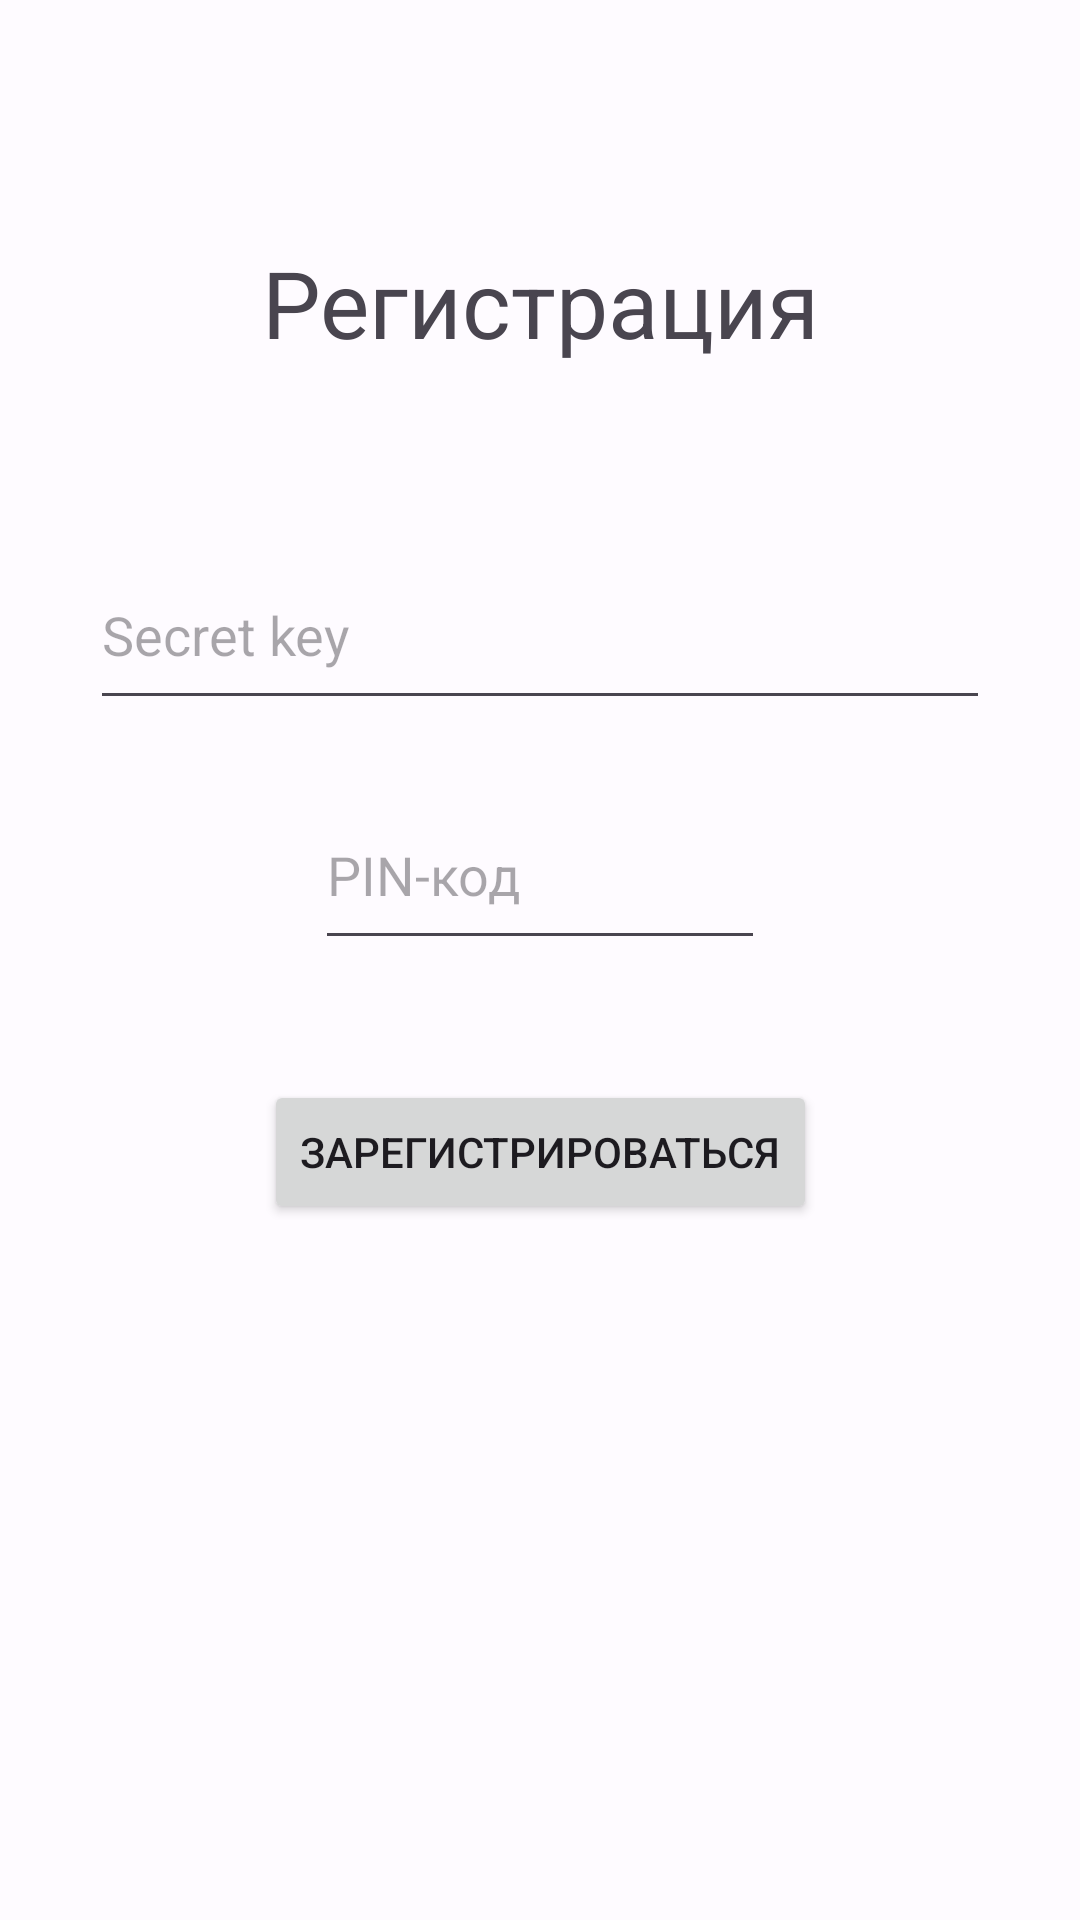

Reconstruct the res/layout file that produces this screen, plus the resources it refers to.
<!-- AndroidManifest.xml: application theme Theme.MemTone -->
<!-- res/layout/activity_registration.xml -->
<?xml version="1.0" encoding="utf-8"?>
<androidx.constraintlayout.widget.ConstraintLayout xmlns:android="http://schemas.android.com/apk/res/android"
    xmlns:app="http://schemas.android.com/apk/res-auto"
    xmlns:tools="http://schemas.android.com/tools"
    android:layout_width="match_parent"
    android:layout_height="match_parent"
    tools:context=".RegistrationActivity">

    <TextView
        android:id="@+id/textView3"
        android:layout_width="250dp"
        android:layout_height="60dp"
        android:layout_marginTop="80dp"
        android:text="Регистрация"
        android:textAlignment="center"
        android:textSize="15pt"
        app:layout_constraintEnd_toEndOf="parent"
        app:layout_constraintStart_toStartOf="parent"
        app:layout_constraintTop_toTopOf="parent" />

    <EditText
        android:id="@+id/textView7"
        android:layout_width="300dp"
        android:layout_height="60dp"
        android:layout_marginTop="40dp"
        android:hint="Secret key"
        android:text=""
        app:layout_constraintEnd_toEndOf="parent"
        app:layout_constraintStart_toStartOf="parent"
        app:layout_constraintTop_toBottomOf="@+id/textView3" />

    <EditText
        android:id="@+id/textView8"
        android:layout_width="150dp"
        android:layout_height="60dp"
        android:layout_marginTop="20dp"
        android:hint="PIN-код"
        android:text=""
        app:layout_constraintEnd_toEndOf="parent"
        app:layout_constraintStart_toStartOf="parent"
        app:layout_constraintTop_toBottomOf="@+id/textView7" />

    <Button
        android:id="@+id/button"
        android:layout_width="wrap_content"
        android:layout_height="wrap_content"
        android:layout_marginTop="40dp"
        android:onClick="registerButtonClick"
        android:text="Зарегистрироваться"
        app:layout_constraintEnd_toEndOf="parent"
        app:layout_constraintStart_toStartOf="parent"
        app:layout_constraintTop_toBottomOf="@+id/textView8" />

</androidx.constraintlayout.widget.ConstraintLayout>
<!-- resources referenced by this layout -->
<resources>
  <style name="Theme.MemTone" parent="Base.Theme.MemTone" />
  <style name="Base.Theme.MemTone" parent="Theme.Material3.DayNight.NoActionBar">
          
          
          <item name="colorPrimary">@color/md_theme_light_primary</item>
          <item name="colorOnPrimary">@color/md_theme_light_onPrimary</item>
          <item name="colorPrimaryContainer">@color/md_theme_light_primaryContainer</item>
          <item name="colorOnPrimaryContainer">@color/md_theme_light_onPrimaryContainer</item>
          <item name="colorSecondary">@color/md_theme_light_secondary</item>
          <item name="colorOnSecondary">@color/md_theme_light_onSecondary</item>
          <item name="colorSecondaryContainer">@color/md_theme_light_secondaryContainer</item>
          <item name="colorOnSecondaryContainer">@color/md_theme_light_onSecondaryContainer</item>
          <item name="colorTertiary">@color/md_theme_light_tertiary</item>
          <item name="colorOnTertiary">@color/md_theme_light_onTertiary</item>
          <item name="colorTertiaryContainer">@color/md_theme_light_tertiaryContainer</item>
          <item name="colorOnTertiaryContainer">@color/md_theme_light_onTertiaryContainer</item>
          <item name="colorError">@color/md_theme_light_error</item>
          <item name="colorErrorContainer">@color/md_theme_light_errorContainer</item>
          <item name="colorOnError">@color/md_theme_light_onError</item>
          <item name="colorOnErrorContainer">@color/md_theme_light_onErrorContainer</item>
          <item name="android:colorBackground">@color/md_theme_light_background</item>
          <item name="colorOnBackground">@color/md_theme_light_onBackground</item>
          <item name="colorSurface">@color/md_theme_light_surface</item>
          <item name="colorOnSurface">@color/md_theme_light_onSurface</item>
          <item name="colorSurfaceVariant">@color/md_theme_light_surfaceVariant</item>
          <item name="colorOnSurfaceVariant">@color/md_theme_light_onSurfaceVariant</item>
          <item name="colorOutline">@color/md_theme_light_outline</item>
          <item name="colorOnSurfaceInverse">@color/md_theme_light_inverseOnSurface</item>
          <item name="colorSurfaceInverse">@color/md_theme_light_inverseSurface</item>
          <item name="colorPrimaryInverse">@color/md_theme_light_inversePrimary</item>
  
      </style>
  <color name="md_theme_light_primary">#0087F9</color>
  <color name="md_theme_light_onPrimary">#FFFFFF</color>
  <color name="md_theme_light_primaryContainer">#DDE1FF</color>
  <color name="md_theme_light_onPrimaryContainer">#001257</color>
  <color name="md_theme_light_secondary">#355CA8</color>
  <color name="md_theme_light_onSecondary">#FFFFFF</color>
  <color name="md_theme_light_secondaryContainer">#D9E2FF</color>
  <color name="md_theme_light_onSecondaryContainer">#001943</color>
  <color name="md_theme_light_tertiary">#026E00</color>
  <color name="md_theme_light_onTertiary">#FFFFFF</color>
  <color name="md_theme_light_tertiaryContainer">#77FF60</color>
  <color name="md_theme_light_onTertiaryContainer">#002200</color>
  <color name="md_theme_light_error">#BA1A1A</color>
  <color name="md_theme_light_errorContainer">#FFDAD6</color>
  <color name="md_theme_light_onError">#FFFFFF</color>
  <color name="md_theme_light_onErrorContainer">#410002</color>
  <color name="md_theme_light_background">#FEFBFF</color>
  <color name="md_theme_light_onBackground">#1B1B1F</color>
  <color name="md_theme_light_surface">#FEFBFF</color>
  <color name="md_theme_light_onSurface">#1B1B1F</color>
  <color name="md_theme_light_surfaceVariant">#E3E1EC</color>
  <color name="md_theme_light_onSurfaceVariant">#45464F</color>
  <color name="md_theme_light_outline">#767680</color>
  <color name="md_theme_light_inverseOnSurface">#F3F0F4</color>
  <color name="md_theme_light_inverseSurface">#303034</color>
  <color name="md_theme_light_inversePrimary">#B9C3FF</color>
</resources>
